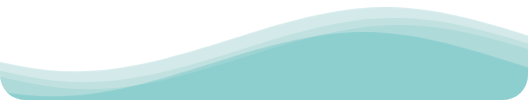
t = 0.00 s
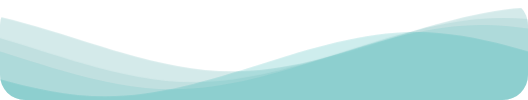
t = 1.67 s
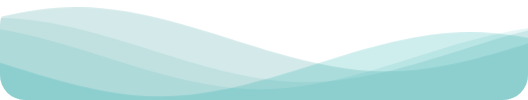
t = 3.33 s
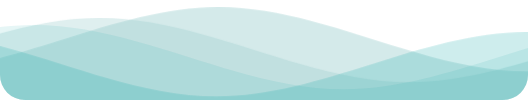
t = 5.00 s
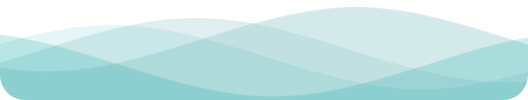
t = 6.67 s
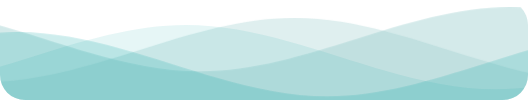
t = 8.33 s

The animated SVG that drew these frames (rendered in a browser with its animation timeline set to each time). Animation: 1 CSS @keyframes rule; frames cover the first 8.33 s, repeats indefinitely.

<svg preserveAspectRatio="none" viewBox="0 24 150 28" xmlns="http://www.w3.org/2000/svg" xmlns:xlink="http://www.w3.org/1999/xlink" style="position:absolute;bottom:0;width:100%;height:100px;min-height:50px;max-height:100px;border-radius:25px"><defs><path id="a" d="M-160 44c30 0 58-18 88-18s58 18 88 18 58-18 88-18 58 18 88 18v44h-352z"/></defs><g class="parallax"><use x="48" fill="rgba(149, 202, 202, 0.4)" xlink:href="#a"/><use x="48" y="3" fill="rgba(149, 202, 202, 0.3)" xlink:href="#a"/><use x="48" y="5" fill="rgba(12, 164, 165, 0.1)" xlink:href="#a"/><use x="48" y="7" fill="rgba(12, 164, 165, 0.2)" xlink:href="#a"/></g><style>.parallax&gt;use{animation:move-forever 25s cubic-bezier(.55, .5, .45, .5) infinite}.parallax&gt;use:nth-child(1){animation-delay:-2s;animation-duration:7s}.parallax&gt;use:nth-child(2){animation-delay:-3s;animation-duration:10s}.parallax&gt;use:nth-child(3){animation-delay:-4s;animation-duration:13s}.parallax&gt;use:nth-child(4){animation-delay:-5s;animation-duration:20s}@keyframes move-forever{0%{transform:translate3d(-90px, 0, 0)}100%{transform:translate3d(85px, 0, 0)}}</style></svg>
